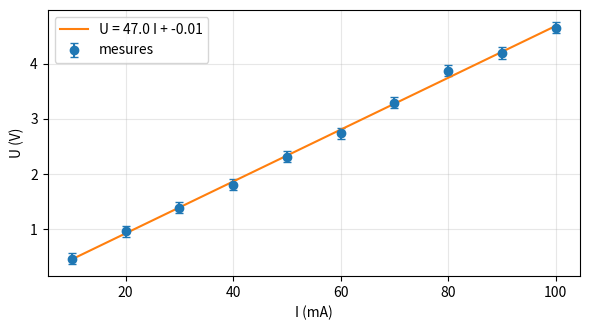

Write the Python code that produced this figure.
import numpy as np
import matplotlib.pyplot as plt

# Intensité I (A) et tension U (V) mesurées aux bornes d'une résistance
rng = np.random.default_rng(7)
I = np.linspace(0.01, 0.10, 10)
U = 47 * I + rng.normal(0, 0.08, I.size)

# Droite des moindres carrés U = R I + U0
R, U0 = np.polyfit(I, U, 1)
print(f"R = {R:.1f} Ω, U0 = {U0:.3f} V")

plt.figure(figsize=(6, 3.4))
plt.errorbar(I * 1e3, U, yerr=0.1, fmt="o", capsize=3, label="mesures")
plt.plot(I * 1e3, R * I + U0, label=f"U = {R:.1f} I + {U0:.2f}")
plt.xlabel("I (mA)")
plt.ylabel("U (V)")
plt.grid(alpha=0.3)
plt.legend()
plt.tight_layout()
